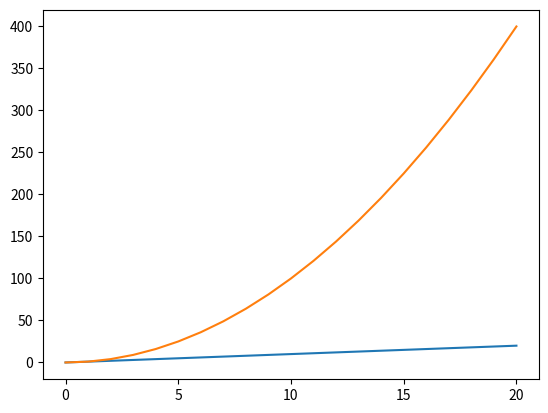

Generate this figure with matplotlib:
from matplotlib import pyplot as plt
import numpy as np

# xs = np.arange(0, 5)
# y1 = np.arange(1, 6)
# y2 = [2**i for i in range(5)]
# plt.plot(xs, y1, "g-o", xs, y2, "b-^")
# plt.show()

# data = np.arange(1, 21).reshape(5, 4)
# print(data)
# plt.plot(data)
# plt.show()
# plt.plot(data.transpose())
# print(data.transpose())
# plt.show()

days = np.arange(0, 21)
other_site = np.arange(0, 21)
real_python = other_site ** 2

plt.plot(days, other_site)
plt.plot(days, real_python)
plt.xticks([0, 5, 10, 15, 20])
plt.show()
